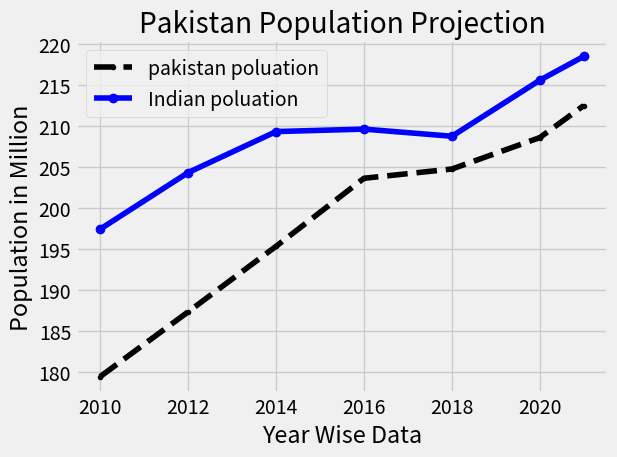

Source code (Python):
import matplotlib.pyplot as plt

plt.style.use('fivethirtyeight')

year = [2010, 2012, 2014, 2016, 2018, 2020, 2021]
pop = [179.4, 187.3, 195.3, 203.6, 204.73, 208.57, 212.48]

year1 = [2010, 2012, 2014, 2016, 2018, 2020, 2021]
pop1 = [197.4, 204.3, 209.3, 209.6, 208.73, 215.57, 218.48]

# Build a Line Chart
plt.plot(year, pop, color='k', linestyle='--',
         alpha=1, marker='.', label="pakistan poluation")
plt.plot(year1, pop1, color='b', linestyle='-',
         alpha=1, marker='o', label="Indian poluation")

# Setting Label in x & y cordinate
plt.xlabel("Year Wise Data")
plt.ylabel("Population in Million")
plt.title("Pakistan Population Projection")

plt.legend()
plt.tight_layout()
plt.show()
